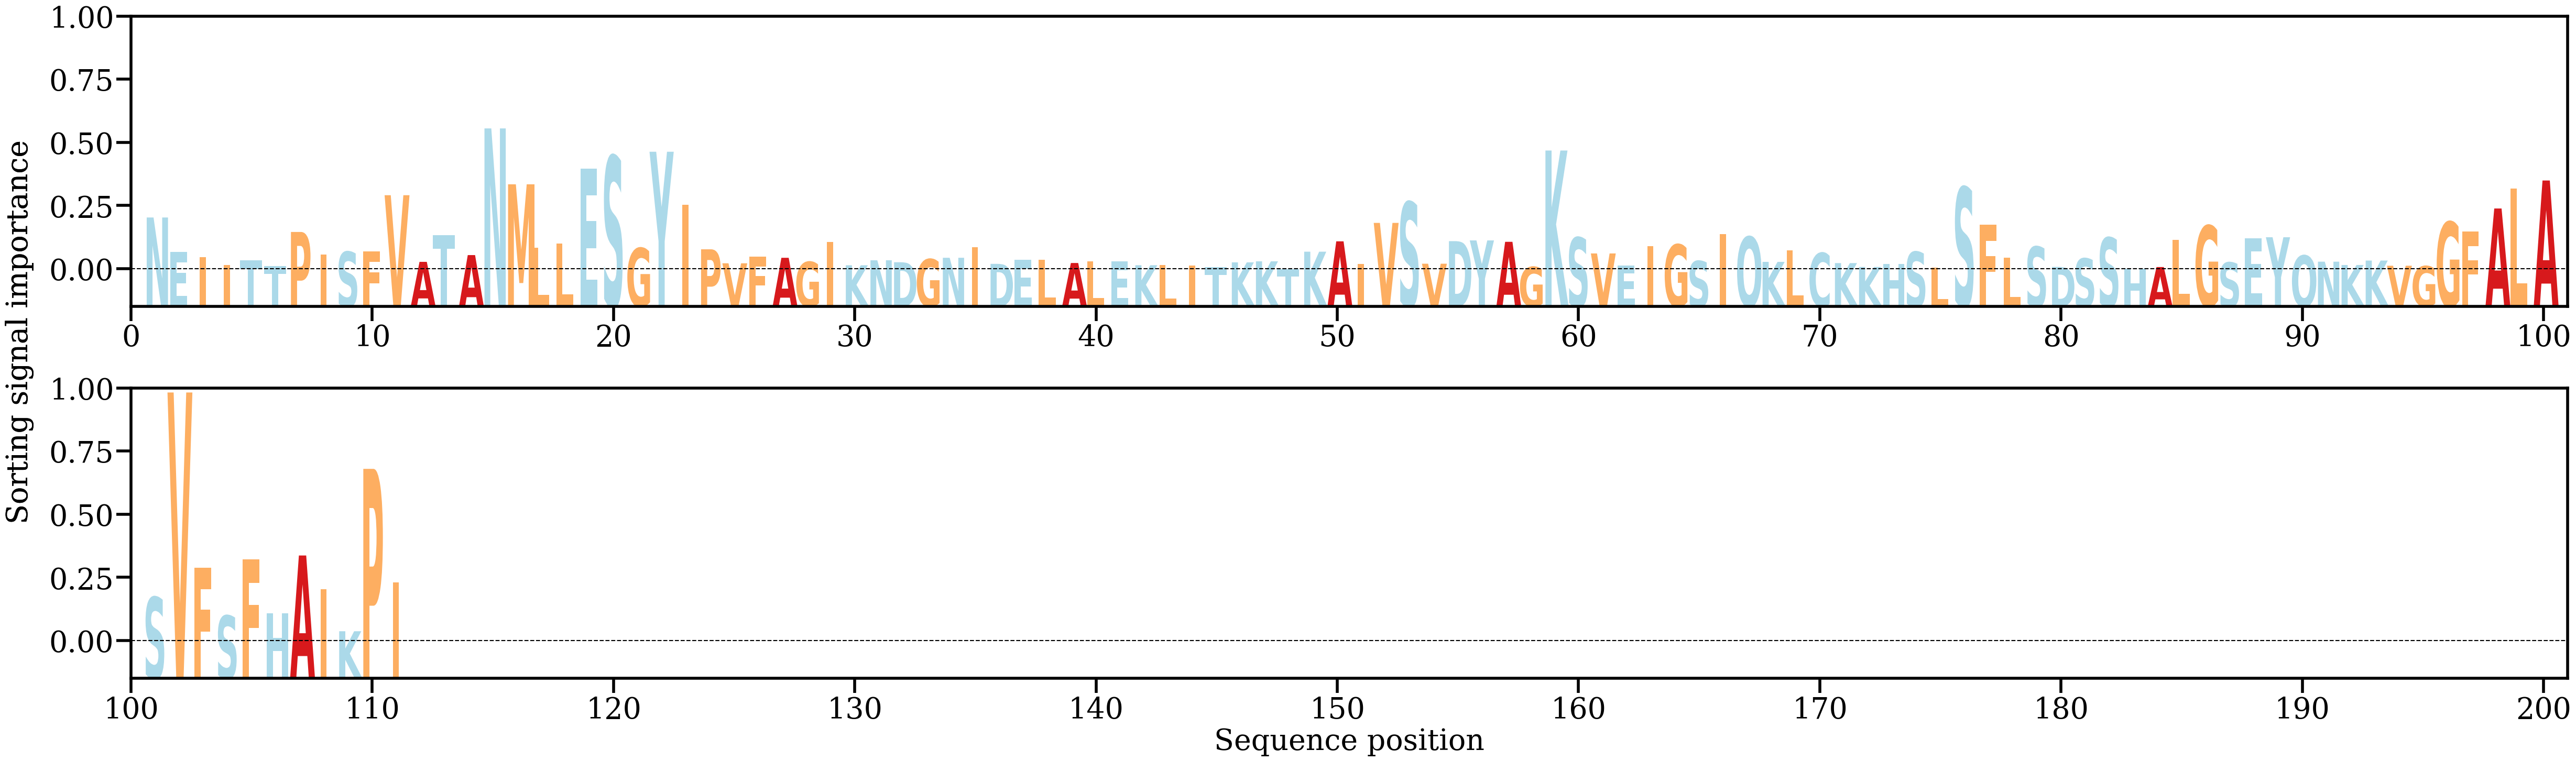

The table this chart was drawn from, first rows:
AA, Alpha
N, [0.01496785]
E, [0.00515097]
I, [0.00359046]
I, [0.00132151]
T, [0.00270344]
T, [0.00097492]
P, [0.01081653]
I, [0.00433493]
S, [0.00513533]
F, [0.00528709]
V, [0.02135341]
A, [0.00224943]
T, [0.00994944]
A, [0.00418689]
N, [0.04050491]
M, [0.02447926]
L, [0.00628395]
L, [0.00747453]
E, [0.02898539]
S, [0.03255065]
G, [0.0062042]
Y, [0.03381636]
I, [0.01856444]
P, [0.00584309]
V, [0.00183245]
F, [0.00369484]
A, [0.00340925]
G, [0.00224118]
I, [0.00800343]
K, [0.00126706]
N, [0.00270229]
D, [0.00213878]
G, [0.00302158]
N, [0.0034164]
I, [0.00638482]
D, [0.00167511]
E, [0.00289999]
L, [0.00279644]
A, [0.0019198]
L, [0.00236907]
E, [0.00231922]
K, [0.00128274]
L, [0.00133242]
I, [0.00119427]
T, [0.00069926]
K, [0.00210157]
K, [0.00239742]
T, [0.00012688]
K, [0.00516116]
A, [0.00813099]
I, [0.00165583]
V, [0.01341813]
S, [0.01938229]
V, [0.00171277]
D, [0.00818111]
Y, [0.00839185]
A, [0.00799346]
G, [0.00078953]
K, [0.03416388]
S, [0.00922917]
... 51 more rows
